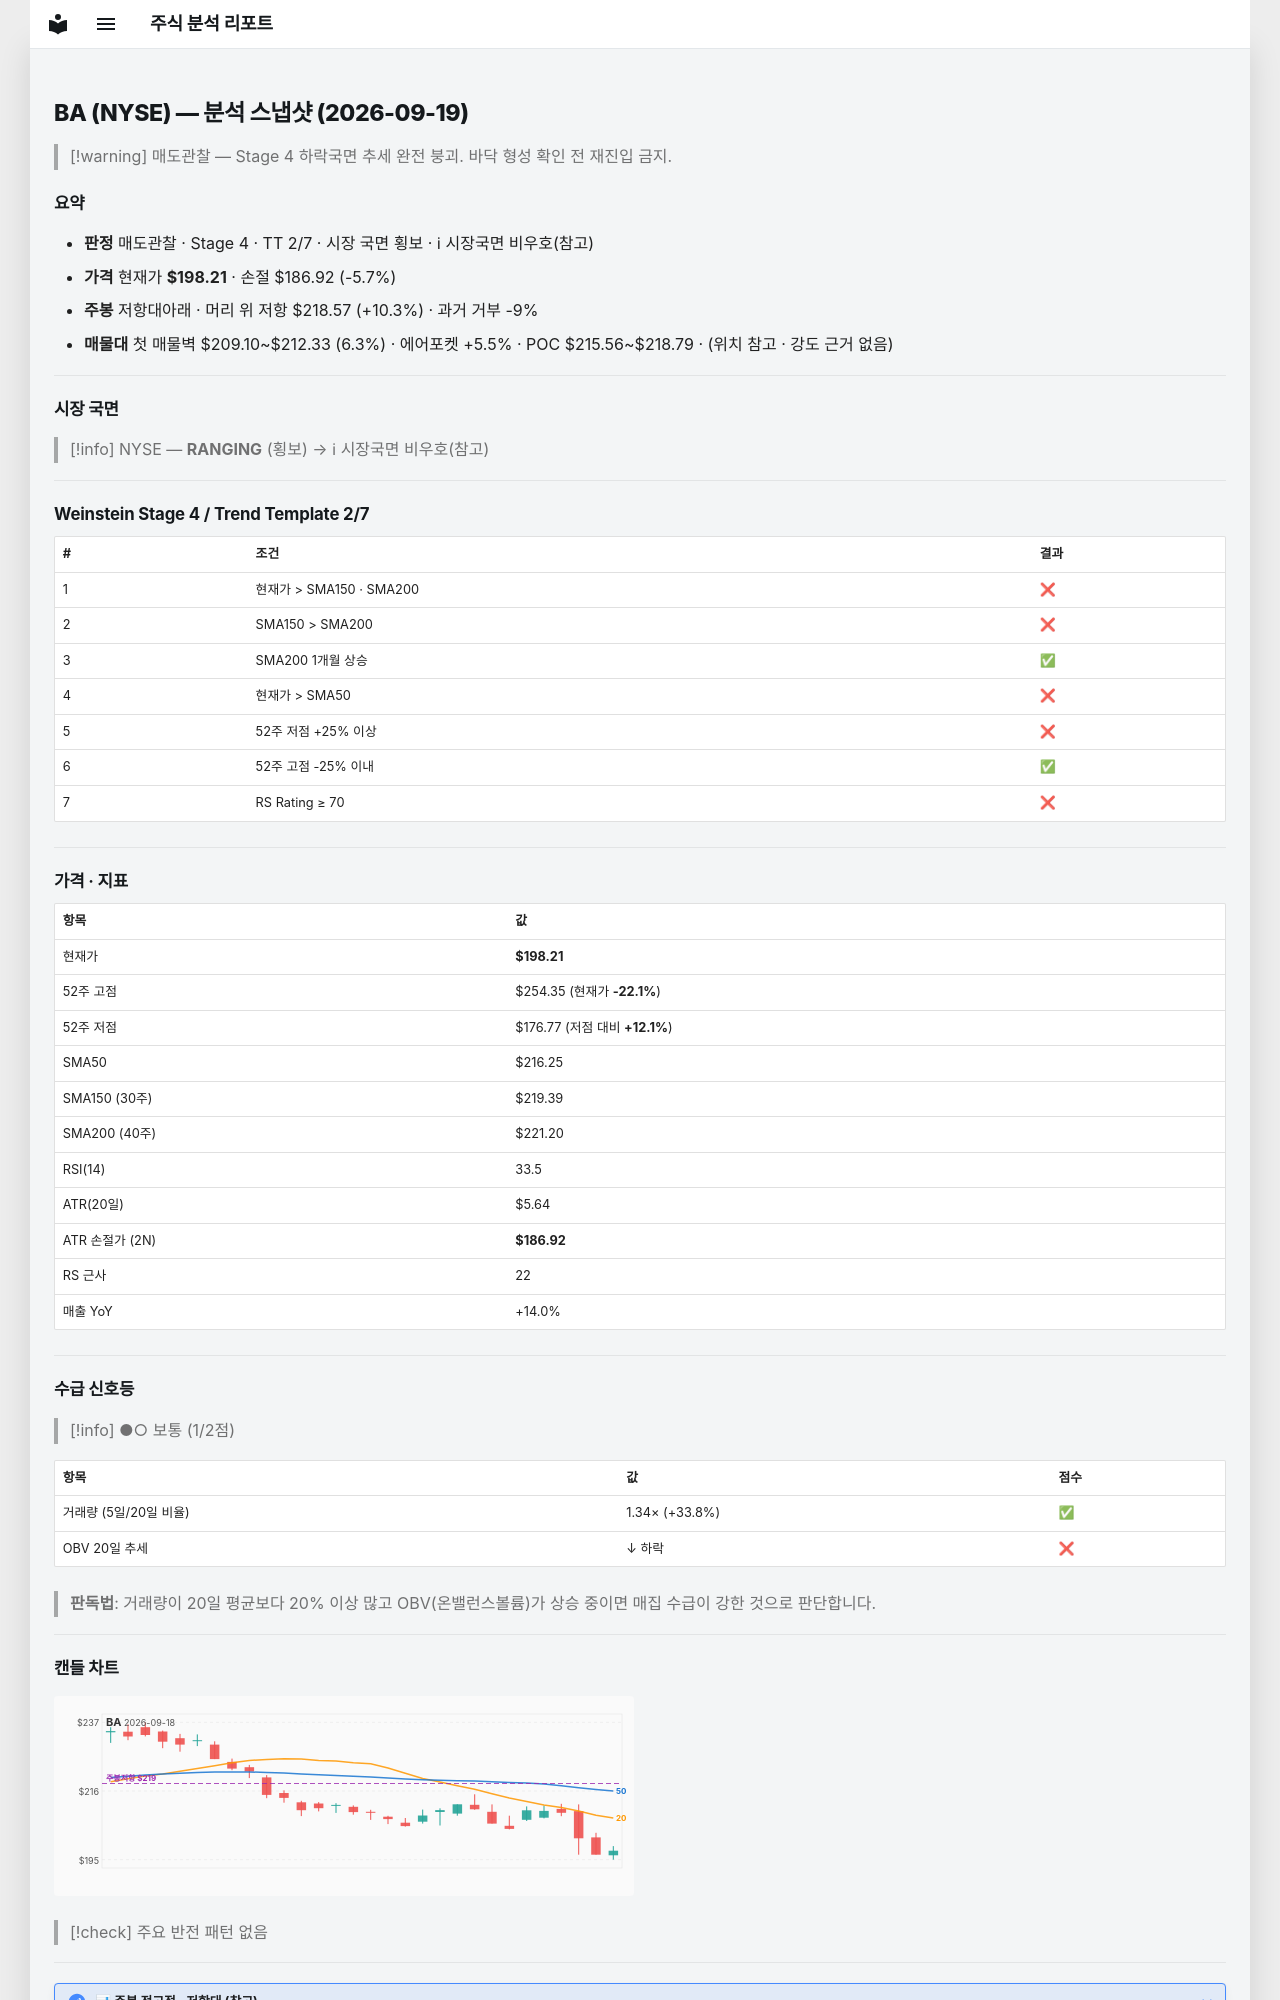

repository: soloandco/stock-reports · page: snapshots/BA-2026-09-19/index.html · generator: mkdocs

---
type: analysis-snapshot
title: BA 분석 스냅샷
ticker: BA
market: NYSE
created: 2026-09-19
updated: 2026-09-19
bar-date: 2026-09-18
verdict: 매도관찰
real-rr: 1.80
sma50-gap-pct: -8.3
weekly-position: 저항대아래
weekly-overhead-price: 218.57
weekly-overhead-pct: 10.3
stage: 4
trend-template-score: 2
tt-max: 7
price: 198.2100067138672
stop-price: 186.9215444179853
market-regime: RANGING
supply-demand-score: 1/2
supply-demand-label: 보통
status: tracking
tags:
  - stock-agent
  - watchlist
  - BA
  - analysis
related:
  - "[[analysis-template]]"
---

# BA (NYSE) — 분석 스냅샷 (2026-09-19)

> [!warning] 매도관찰 — Stage 4 하락국면
> 추세 완전 붕괴. 바닥 형성 확인 전 재진입 금지.

## 요약

- **판정** 매도관찰 · Stage 4 · TT 2/7 · 시장 국면 횡보 · ℹ 시장국면 비우호(참고)
- **가격** 현재가 **$198.21** · 손절 $186.92 (-5.7%)
- **주봉** 저항대아래 · 머리 위 저항 $218.57 (+10.3%) · 과거 거부 -9%
- **매물대** 첫 매물벽 $209.10~$212.33 (6.3%) · 에어포켓 +5.5% · POC $215.56~$218.79 · (위치 참고 · 강도 근거 없음)

---

## 시장 국면

> [!info] NYSE — **RANGING** (횡보) → ℹ 시장국면 비우호(참고)

---

## Weinstein Stage 4 / Trend Template 2/7

| # | 조건 | 결과 |
|---|------|------|
| 1 | 현재가 > SMA150 · SMA200 | ❌ |
| 2 | SMA150 > SMA200 | ❌ |
| 3 | SMA200 1개월 상승 | ✅ |
| 4 | 현재가 > SMA50 | ❌ |
| 5 | 52주 저점 +25% 이상 | ❌ |
| 6 | 52주 고점 -25% 이내 | ✅ |
| 7 | RS Rating ≥ 70 | ❌ |

---

## 가격 · 지표

| 항목 | 값 |
|------|---|
| 현재가 | **$198.21** |
| 52주 고점 | $254.35 (현재가 **-22.1%**) |
| 52주 저점 | $176.77 (저점 대비 **+12.1%**) |
| SMA50 | $216.25 |
| SMA150 (30주) | $219.39 |
| SMA200 (40주) | $221.20 |
| RSI(14) | 33.5 |
| ATR(20일) | $5.64 |
| ATR 손절가 (2N) | **$186.92** |
| RS 근사 | 22 |
| 매출 YoY | +14.0% |

---
## 수급 신호등

> [!info] ●○ 보통 (1/2점)

| 항목 | 값 | 점수 |
|------|------|------|
| 거래량 (5일/20일 비율) | 1.34× (+33.8%) | ✅ |
| OBV 20일 추세 | ↓ 하락 | ❌ |

> **판독법**: 거래량이 20일 평균보다 20% 이상 많고 OBV(온밸런스볼륨)가 상승 중이면 매집 수급이 강한 것으로 판단합니다.

---
